Photos from the image-classification dataset "summer_winter_dataset" in the GitHub repository vithlaithla/DN-Classifier. Its 2 classes are: summer, winter.

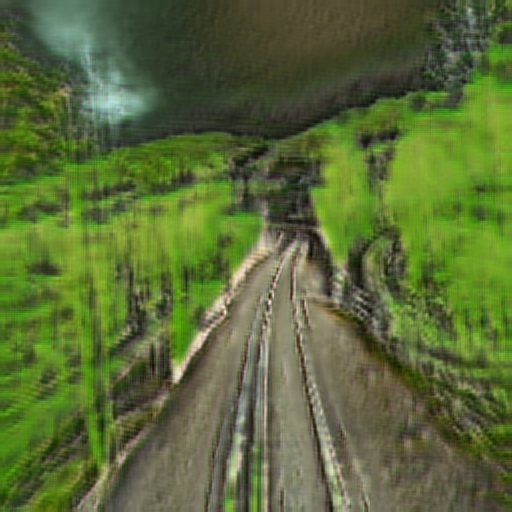
Label: summer

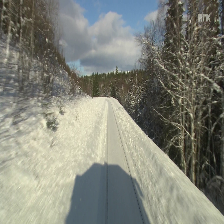
Label: winter

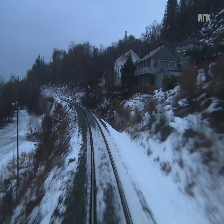
Label: winter

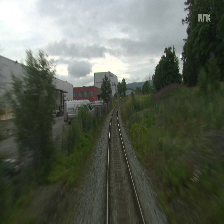
Label: summer

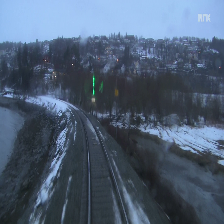
Label: winter

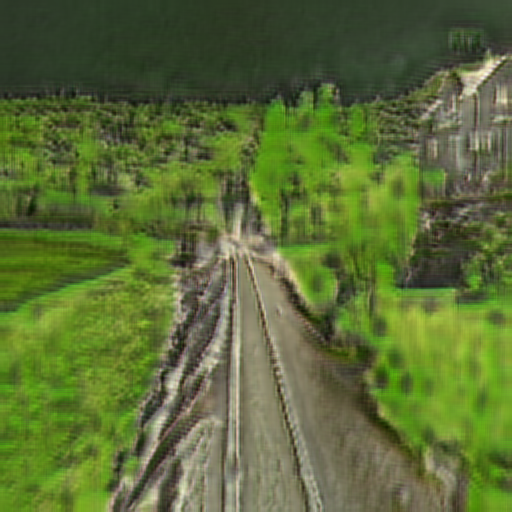
Label: summer
